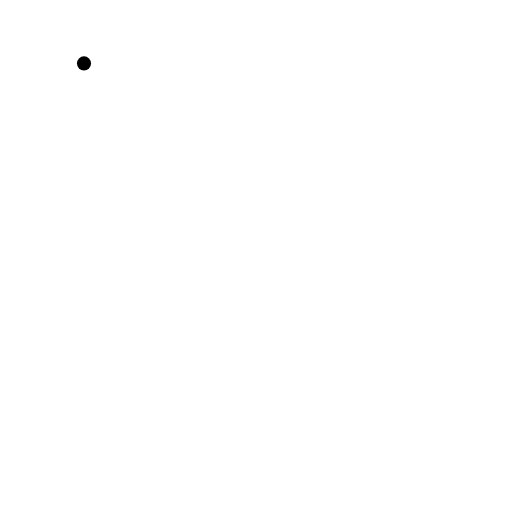
t = 0.00 s
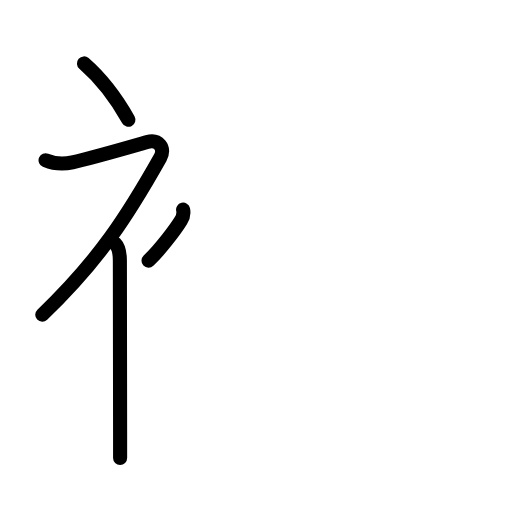
t = 3.63 s
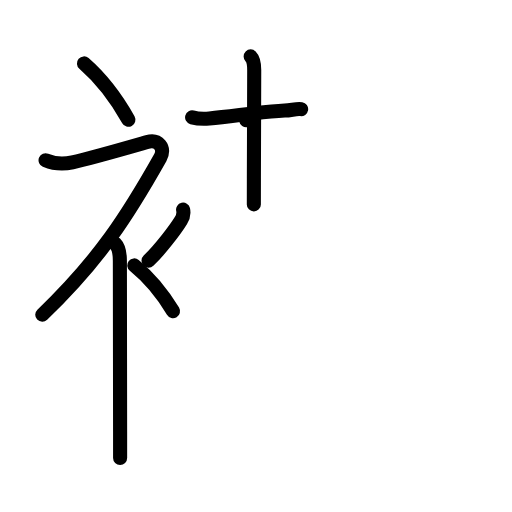
t = 7.13 s
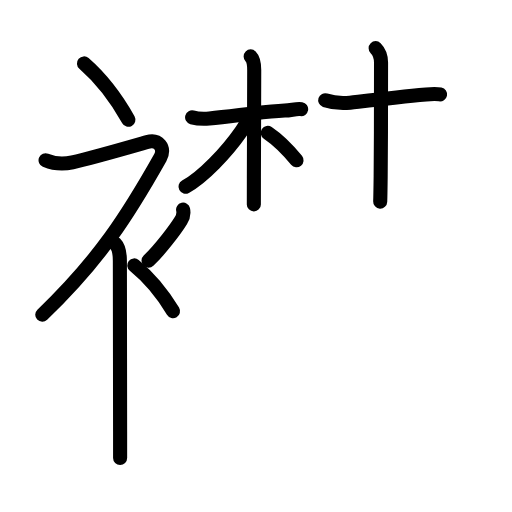
t = 10.75 s
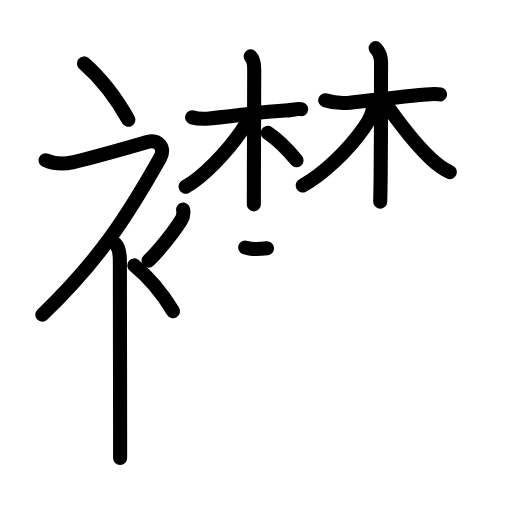
t = 13.25 s
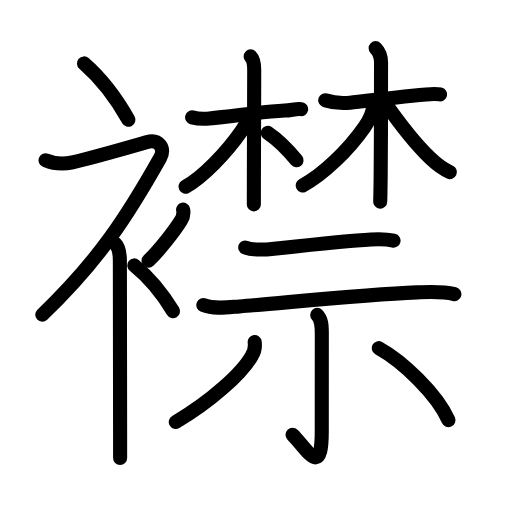
t = 18.00 s

The animated SVG that drew these frames (rendered in a browser with its animation timeline set to each time). Animation: 59 SMIL elements (animate=59); one cycle of 18.00 s.

<?xml version="1.0" encoding="UTF-8"?>
<!--
AniKanjiVG is licensed by CC-BY-SA Paul C. Sommerhoff (https://bitbucket.org/sommerhoff/anikanjivg).
AniKanjiVG uses KanjiVG which is licensed by CC-BY-SA Ulrich Apel (http://kanjivg.tagaini.net).
See also http://creativecommons.org/licenses/by-sa/3.0/
-->
<svg xmlns:kvg='http://kanjivg.tagaini.net' xmlns='http://www.w3.org/2000/svg' width='109' height='109' viewBox='0 0 109 109' style='fill:none;stroke:#000000;stroke-width:3;stroke-linecap:round;stroke-linejoin:round;' id="kvg:kanji_0895f"><g id="kvg:0895f" kvg:element="襟"><g id="kvg:0895f-g1" kvg:element="衤" kvg:variant="true" kvg:original="衣" kvg:position="left" kvg:radical="general"><path id="kvg:0895f-s1" kvg:type="㇔" d="M17.88,13.5c3.23,2.82,6.69,7.06,9.45,12"><animate attributeName="d" begin="0.0s" dur="1.0s" from="M17.88,13.5C17.88,13.5,17.88,13.5,17.88,13.5" to="M17.88,13.5c3.23,2.82,6.69,7.06,9.45,12" />
</path>
<path id="kvg:0895f-s2" kvg:type="㇇" d="M9.7,34.11c1.66,0.7,3.98,0.83,5.71,0.45c4.15-0.92,14-3.78,15.94-4.33c2.33-0.66,3.94,1.25,2.76,3.35C27.25,45.75,21.25,55.25,9,67"><animate attributeName="d" begin="1.0s" dur="0.25s" from="M9.7,34.11C9.7,34.11,9.7,34.11,9.7,34.11" to="M9.7,34.11c1.66,0.7,3.98,0.83,5.71,0.45" />
<animate attributeName="d" begin="1.25s" dur="0.25s" from="M9.7,34.11c1.66,0.7,3.98,0.83,5.71,0.45c0,0,0,0,0,0,0" to="M9.7,34.11c1.66,0.7,3.98,0.83,5.71,0.45c4.15-0.92,14-3.78,15.94-4.33" />
<animate attributeName="d" begin="1.5s" dur="0.25s" from="M9.7,34.11c1.66,0.7,3.98,0.83,5.71,0.45c4.15-0.92,14-3.78,15.94-4.33c0,0,0,0,0,0,0" to="M9.7,34.11c1.66,0.7,3.98,0.83,5.71,0.45c4.15-0.92,14-3.78,15.94-4.33c2.33-0.66,3.94,1.25,2.76,3.35" />
<animate attributeName="d" begin="1.75s" dur="0.25s" from="M9.7,34.11c1.66,0.7,3.98,0.83,5.71,0.45c4.15-0.92,14-3.78,15.94-4.33c2.33-0.66,3.94,1.25,2.76,3.35c0,0,0,0,0,0,0" to="M9.7,34.11c1.66,0.7,3.98,0.83,5.71,0.45c4.15-0.92,14-3.78,15.94-4.33c2.33-0.66,3.94,1.25,2.76,3.35C27.25,45.75,21.25,55.25,9,67" />
<animate attributeName="d" begin="0s" dur="1.0s" from="M-100,-100" to="M-100,-100" />
</path>
<path id="kvg:0895f-s3" kvg:type="㇑" d="M24.5,51.86c0.76,0.76,1.02,2.14,1.02,3.64c0,6.1,0.04,25.75,0.05,36.38c0,2.44,0,4.41,0,5.62"><animate attributeName="d" begin="2.0s" dur="0.3333333333333333s" from="M24.5,51.86C24.5,51.86,24.5,51.86,24.5,51.86" to="M24.5,51.86c0.76,0.76,1.02,2.14,1.02,3.64" />
<animate attributeName="d" begin="2.3333333333333335s" dur="0.3333333333333333s" from="M24.5,51.86c0.76,0.76,1.02,2.14,1.02,3.64c0,0,0,0,0,0,0" to="M24.5,51.86c0.76,0.76,1.02,2.14,1.02,3.64c0,6.1,0.04,25.75,0.05,36.38" />
<animate attributeName="d" begin="2.6666666666666665s" dur="0.3333333333333333s" from="M24.5,51.86c0.76,0.76,1.02,2.14,1.02,3.64c0,6.1,0.04,25.75,0.05,36.38c0,0,0,0,0,0,0" to="M24.5,51.86c0.76,0.76,1.02,2.14,1.02,3.64c0,6.1,0.04,25.75,0.05,36.38c0,2.44,0,4.41,0,5.62" />
<animate attributeName="d" begin="0s" dur="2.0s" from="M-100,-100" to="M-100,-100" />
</path>
<path id="kvg:0895f-s4" kvg:type="㇒" d="M38.98,44.64c0.21,0.91-0.05,1.65-0.46,2.31c-1.25,2-4.4,6.18-6.9,8.55"><animate attributeName="d" begin="3.0s" dur="0.5s" from="M38.98,44.64C38.98,44.64,38.98,44.64,38.98,44.64" to="M38.98,44.64c0.21,0.91-0.05,1.65-0.46,2.31" />
<animate attributeName="d" begin="3.5s" dur="0.5s" from="M38.98,44.64c0.21,0.91-0.05,1.65-0.46,2.31c0,0,0,0,0,0,0" to="M38.98,44.64c0.21,0.91-0.05,1.65-0.46,2.31c-1.25,2-4.4,6.18-6.9,8.55" />
<animate attributeName="d" begin="0s" dur="3.0s" from="M-100,-100" to="M-100,-100" />
</path>
<path id="kvg:0895f-s5" kvg:type="㇔" d="M28.58,56.5c2.82,2.29,5.84,5.73,8.25,9.75"><animate attributeName="d" begin="4.0s" dur="1.0s" from="M28.58,56.5C28.58,56.5,28.58,56.5,28.58,56.5" to="M28.58,56.5c2.82,2.29,5.84,5.73,8.25,9.75" />
<animate attributeName="d" begin="0s" dur="4.0s" from="M-100,-100" to="M-100,-100" />
</path>
</g>
<g id="kvg:0895f-g2" kvg:element="禁" kvg:position="right" kvg:phon="禁"><g id="kvg:0895f-g3" kvg:element="林" kvg:position="top"><g id="kvg:0895f-g4" kvg:element="木" kvg:variant="true" kvg:position="left"><path id="kvg:0895f-s6" kvg:type="㇐" d="M40.9,24.98c0.55,0.15,2.21,0.38,3.67,0.25c5.14-0.45,10.54-1.39,16.05-1.69c1.46-0.08,2.57-0.45,3.49-0.3"><animate attributeName="d" begin="5.0s" dur="0.3333333333333333s" from="M40.9,24.98C40.9,24.98,40.9,24.98,40.9,24.98" to="M40.9,24.98c0.55,0.15,2.21,0.38,3.67,0.25" />
<animate attributeName="d" begin="5.333333333333333s" dur="0.3333333333333333s" from="M40.9,24.98c0.55,0.15,2.21,0.38,3.67,0.25c0,0,0,0,0,0,0" to="M40.9,24.98c0.55,0.15,2.21,0.38,3.67,0.25c5.14-0.45,10.54-1.39,16.05-1.69" />
<animate attributeName="d" begin="5.666666666666667s" dur="0.3333333333333333s" from="M40.9,24.98c0.55,0.15,2.21,0.38,3.67,0.25c5.14-0.45,10.54-1.39,16.05-1.69c0,0,0,0,0,0,0" to="M40.9,24.98c0.55,0.15,2.21,0.38,3.67,0.25c5.14-0.45,10.54-1.39,16.05-1.69c1.46-0.08,2.57-0.45,3.49-0.3" />
<animate attributeName="d" begin="0s" dur="5.0s" from="M-100,-100" to="M-100,-100" />
</path>
<path id="kvg:0895f-s7" kvg:type="㇑" d="M53.36,12.01c0.69,0.69,0.76,1.74,0.76,2.89c0,4.16-0.05,15.01-0.07,22.98c-0.01,2.15-0.01,4.09-0.01,5.63"><animate attributeName="d" begin="6.0s" dur="0.3333333333333333s" from="M53.36,12.01C53.36,12.01,53.36,12.01,53.36,12.01" to="M53.36,12.01c0.69,0.69,0.76,1.74,0.76,2.89" />
<animate attributeName="d" begin="6.333333333333333s" dur="0.3333333333333333s" from="M53.36,12.01c0.69,0.69,0.76,1.74,0.76,2.89c0,0,0,0,0,0,0" to="M53.36,12.01c0.69,0.69,0.76,1.74,0.76,2.89c0,4.16-0.05,15.01-0.07,22.98" />
<animate attributeName="d" begin="6.666666666666667s" dur="0.3333333333333333s" from="M53.36,12.01c0.69,0.69,0.76,1.74,0.76,2.89c0,4.16-0.05,15.01-0.07,22.98c0,0,0,0,0,0,0" to="M53.36,12.01c0.69,0.69,0.76,1.74,0.76,2.89c0,4.16-0.05,15.01-0.07,22.98c-0.01,2.15-0.01,4.09-0.01,5.63" />
<animate attributeName="d" begin="0s" dur="6.0s" from="M-100,-100" to="M-100,-100" />
</path>
<path id="kvg:0895f-s8" kvg:type="㇒" d="M52.77,24.79c0,0.96-0.64,2.05-1.44,3.2c-3.06,4.4-8.09,9.69-11.84,11.76"><animate attributeName="d" begin="7.0s" dur="0.5s" from="M52.77,24.79C52.77,24.79,52.77,24.79,52.77,24.79" to="M52.77,24.79c0,0.96-0.64,2.05-1.44,3.2" />
<animate attributeName="d" begin="7.5s" dur="0.5s" from="M52.77,24.79c0,0.96-0.64,2.05-1.44,3.2c0,0,0,0,0,0,0" to="M52.77,24.79c0,0.96-0.64,2.05-1.44,3.2c-3.06,4.4-8.09,9.69-11.84,11.76" />
<animate attributeName="d" begin="0s" dur="7.0s" from="M-100,-100" to="M-100,-100" />
</path>
<path id="kvg:0895f-s9" kvg:type="㇔/㇏" d="M57,28.28c1.96,1.32,4.42,3.76,6.13,5.83"><animate attributeName="d" begin="8.0s" dur="1.0s" from="M57,28.28C57,28.28,57,28.28,57,28.28" to="M57,28.28c1.96,1.32,4.42,3.76,6.13,5.83" />
<animate attributeName="d" begin="0s" dur="8.0s" from="M-100,-100" to="M-100,-100" />
</path>
</g>
<g id="kvg:0895f-g5" kvg:element="木" kvg:position="right"><path id="kvg:0895f-s10" kvg:type="㇐" d="M69.23,21.33c1.62,0.54,3.6,0.71,5.3,0.52c4.09-0.47,9.92-1.17,16.19-1.74c1.19-0.11,2.22-0.15,2.97,0"><animate attributeName="d" begin="9.0s" dur="0.3333333333333333s" from="M69.23,21.33C69.23,21.33,69.23,21.33,69.23,21.33" to="M69.23,21.33c1.62,0.54,3.6,0.71,5.3,0.52" />
<animate attributeName="d" begin="9.333333333333334s" dur="0.3333333333333333s" from="M69.23,21.33c1.62,0.54,3.6,0.71,5.3,0.52c0,0,0,0,0,0,0" to="M69.23,21.33c1.62,0.54,3.6,0.71,5.3,0.52c4.09-0.47,9.92-1.17,16.19-1.74" />
<animate attributeName="d" begin="9.666666666666666s" dur="0.3333333333333333s" from="M69.23,21.33c1.62,0.54,3.6,0.71,5.3,0.52c4.09-0.47,9.92-1.17,16.19-1.74c0,0,0,0,0,0,0" to="M69.23,21.33c1.62,0.54,3.6,0.71,5.3,0.52c4.09-0.47,9.92-1.17,16.19-1.74c1.19-0.11,2.22-0.15,2.97,0" />
<animate attributeName="d" begin="0s" dur="9.0s" from="M-100,-100" to="M-100,-100" />
</path>
<path id="kvg:0895f-s11" kvg:type="㇑" d="M79.97,10.25c0.83,0.83,1.15,2,1.15,3.07c0,3.63,0,16.33-0.08,24.18c-0.03,2.53-0.06,4.5-0.1,5.42"><animate attributeName="d" begin="10.0s" dur="0.3333333333333333s" from="M79.97,10.25C79.97,10.25,79.97,10.25,79.97,10.25" to="M79.97,10.25c0.83,0.83,1.15,2,1.15,3.07" />
<animate attributeName="d" begin="10.333333333333334s" dur="0.3333333333333333s" from="M79.97,10.25c0.83,0.83,1.15,2,1.15,3.07c0,0,0,0,0,0,0" to="M79.97,10.25c0.83,0.83,1.15,2,1.15,3.07c0,3.63,0,16.33-0.08,24.18" />
<animate attributeName="d" begin="10.666666666666666s" dur="0.3333333333333333s" from="M79.97,10.25c0.83,0.83,1.15,2,1.15,3.07c0,3.63,0,16.33-0.08,24.18c0,0,0,0,0,0,0" to="M79.97,10.25c0.83,0.83,1.15,2,1.15,3.07c0,3.63,0,16.33-0.08,24.18c-0.03,2.53-0.06,4.5-0.1,5.42" />
<animate attributeName="d" begin="0s" dur="10.0s" from="M-100,-100" to="M-100,-100" />
</path>
<path id="kvg:0895f-s12" kvg:type="㇒" d="M79.45,22.24c0,1.26-0.75,3.23-1.86,4.82C74.15,32,68.74,37.21,64.44,39.48"><animate attributeName="d" begin="11.0s" dur="0.5s" from="M79.45,22.24C79.45,22.24,79.45,22.24,79.45,22.24" to="M79.45,22.24c0,1.26-0.75,3.23-1.86,4.82" />
<animate attributeName="d" begin="11.5s" dur="0.5s" from="M79.45,22.24c0,1.26-0.75,3.23-1.86,4.82c0,0,0,0,0,0,0" to="M79.45,22.24c0,1.26-0.75,3.23-1.86,4.82C74.15,32,68.74,37.21,64.44,39.48" />
<animate attributeName="d" begin="0s" dur="11.0s" from="M-100,-100" to="M-100,-100" />
</path>
<path id="kvg:0895f-s13" kvg:type="㇏" d="M81.67,21.44c3.11,4.48,6.92,9.34,9.93,12.22c1.13,1.08,2.78,2.34,4.17,2.97"><animate attributeName="d" begin="12.0s" dur="0.5s" from="M81.67,21.44C81.67,21.44,81.67,21.44,81.67,21.44" to="M81.67,21.44c3.11,4.48,6.92,9.34,9.93,12.22" />
<animate attributeName="d" begin="12.5s" dur="0.5s" from="M81.67,21.44c3.11,4.48,6.92,9.34,9.93,12.22c0,0,0,0,0,0,0" to="M81.67,21.44c3.11,4.48,6.92,9.34,9.93,12.22c1.13,1.08,2.78,2.34,4.17,2.97" />
<animate attributeName="d" begin="0s" dur="12.0s" from="M-100,-100" to="M-100,-100" />
</path>
</g>
</g>
<g id="kvg:0895f-g6" kvg:element="示" kvg:position="bottom"><g id="kvg:0895f-g7" kvg:position="top"><path id="kvg:0895f-s14" kvg:type="㇐" d="M52.21,52.68c1.73,0.68,4.36,0.46,6.16,0.26c5.86-0.63,15.36-1.67,20.63-1.96c1.62-0.09,3.19-0.12,4.78,0.25"><animate attributeName="d" begin="13.0s" dur="0.3333333333333333s" from="M52.21,52.68C52.21,52.68,52.21,52.68,52.21,52.68" to="M52.21,52.68c1.73,0.68,4.36,0.46,6.16,0.26" />
<animate attributeName="d" begin="13.333333333333334s" dur="0.3333333333333333s" from="M52.21,52.68c1.73,0.68,4.36,0.46,6.16,0.26c0,0,0,0,0,0,0" to="M52.21,52.68c1.73,0.68,4.36,0.46,6.16,0.26c5.86-0.63,15.36-1.67,20.63-1.96" />
<animate attributeName="d" begin="13.666666666666666s" dur="0.3333333333333333s" from="M52.21,52.68c1.73,0.68,4.36,0.46,6.16,0.26c5.86-0.63,15.36-1.67,20.63-1.96c0,0,0,0,0,0,0" to="M52.21,52.68c1.73,0.68,4.36,0.46,6.16,0.26c5.86-0.63,15.36-1.67,20.63-1.96c1.62-0.09,3.19-0.12,4.78,0.25" />
<animate attributeName="d" begin="0s" dur="13.0s" from="M-100,-100" to="M-100,-100" />
</path>
<path id="kvg:0895f-s15" kvg:type="㇐" d="M43.29,64.95c2.23,0.96,5.37,0.46,7.7,0.28c8.69-0.66,26.23-2.53,37.76-2.98c2.65-0.1,5.39-0.29,7.98,0.38"><animate attributeName="d" begin="14.0s" dur="0.3333333333333333s" from="M43.29,64.95C43.29,64.95,43.29,64.95,43.29,64.95" to="M43.29,64.95c2.23,0.96,5.37,0.46,7.7,0.28" />
<animate attributeName="d" begin="14.333333333333334s" dur="0.3333333333333333s" from="M43.29,64.95c2.23,0.96,5.37,0.46,7.7,0.28c0,0,0,0,0,0,0" to="M43.29,64.95c2.23,0.96,5.37,0.46,7.7,0.28c8.69-0.66,26.23-2.53,37.76-2.98" />
<animate attributeName="d" begin="14.666666666666666s" dur="0.3333333333333333s" from="M43.29,64.95c2.23,0.96,5.37,0.46,7.7,0.28c8.69-0.66,26.23-2.53,37.76-2.98c0,0,0,0,0,0,0" to="M43.29,64.95c2.23,0.96,5.37,0.46,7.7,0.28c8.69-0.66,26.23-2.53,37.76-2.98c2.65-0.1,5.39-0.29,7.98,0.38" />
<animate attributeName="d" begin="0s" dur="14.0s" from="M-100,-100" to="M-100,-100" />
</path>
</g>
<g id="kvg:0895f-g8" kvg:position="bottom"><path id="kvg:0895f-s16" kvg:type="㇑" d="M67.53,67.04c0.9,0.9,0.98,2.21,0.98,3.95c0,13.73-0.01,16.48-0.01,20.88c0,9.93-2.94,4.01-6.22,0.68"><animate attributeName="d" begin="15.0s" dur="0.3333333333333333s" from="M67.53,67.04C67.53,67.04,67.53,67.04,67.53,67.04" to="M67.53,67.04c0.9,0.9,0.98,2.21,0.98,3.95" />
<animate attributeName="d" begin="15.333333333333334s" dur="0.3333333333333333s" from="M67.53,67.04c0.9,0.9,0.98,2.21,0.98,3.95c0,0,0,0,0,0,0" to="M67.53,67.04c0.9,0.9,0.98,2.21,0.98,3.95c0,13.73-0.01,16.48-0.01,20.88" />
<animate attributeName="d" begin="15.666666666666666s" dur="0.3333333333333333s" from="M67.53,67.04c0.9,0.9,0.98,2.21,0.98,3.95c0,13.73-0.01,16.48-0.01,20.88c0,0,0,0,0,0,0" to="M67.53,67.04c0.9,0.9,0.98,2.21,0.98,3.95c0,13.73-0.01,16.48-0.01,20.88c0,9.93-2.94,4.01-6.22,0.68" />
<animate attributeName="d" begin="0s" dur="15.0s" from="M-100,-100" to="M-100,-100" />
</path>
<path id="kvg:0895f-s17" kvg:type="㇒" d="M54.22,72.83c0.14,1.03-0.05,1.99-0.59,2.86c-2.05,3.77-8.87,9.83-16.21,14.14"><animate attributeName="d" begin="16.0s" dur="0.5s" from="M54.22,72.83C54.22,72.83,54.22,72.83,54.22,72.83" to="M54.22,72.83c0.14,1.03-0.05,1.99-0.59,2.86" />
<animate attributeName="d" begin="16.5s" dur="0.5s" from="M54.22,72.83c0.14,1.03-0.05,1.99-0.59,2.86c0,0,0,0,0,0,0" to="M54.22,72.83c0.14,1.03-0.05,1.99-0.59,2.86c-2.05,3.77-8.87,9.83-16.21,14.14" />
<animate attributeName="d" begin="0s" dur="16.0s" from="M-100,-100" to="M-100,-100" />
</path>
<path id="kvg:0895f-s18" kvg:type="㇔" d="M80.62,74.12c5.07,2.8,12.38,9.75,14.85,15.33"><animate attributeName="d" begin="17.0s" dur="1.0s" from="M80.62,74.12C80.62,74.12,80.62,74.12,80.62,74.12" to="M80.62,74.12c5.07,2.8,12.38,9.75,14.85,15.33" />
<animate attributeName="d" begin="0s" dur="17.0s" from="M-100,-100" to="M-100,-100" />
</path>
</g>
</g>
</g>
</g>
</svg>
